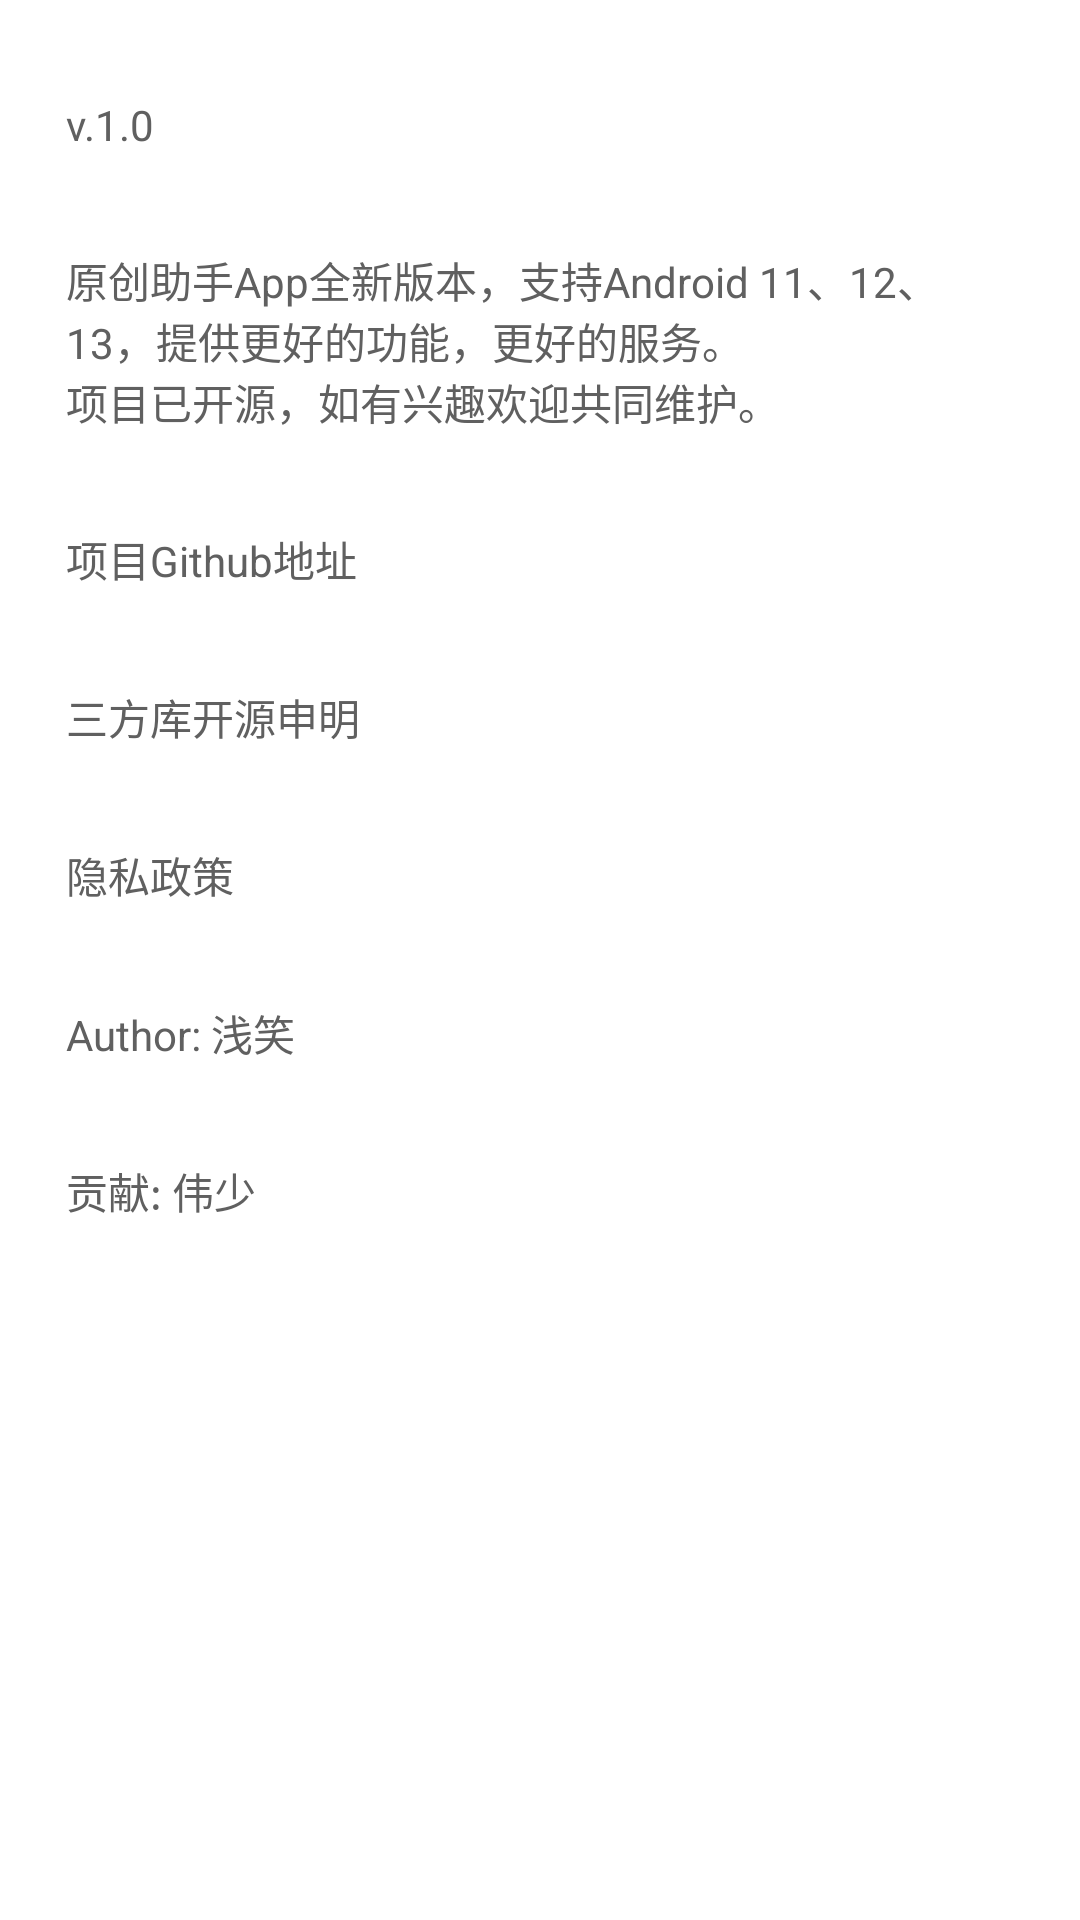

Android layout source for this screen:
<!-- AndroidManifest.xml: application theme Theme.CommonApp -->
<!-- res/layout/content_scrolling.xml -->
<?xml version="1.0" encoding="utf-8"?>
<androidx.core.widget.NestedScrollView xmlns:android="http://schemas.android.com/apk/res/android"
    xmlns:tools="http://schemas.android.com/tools"
    xmlns:app="http://schemas.android.com/apk/res-auto"
    app:layout_behavior="@string/appbar_scrolling_view_behavior"
    tools:showIn="@layout/activity_about"
    android:layout_width="match_parent"
    android:layout_height="match_parent"
    tools:context="fun.qianxiao.originalassistant.activity.AboutActivity">

    <LinearLayout
        android:layout_width="match_parent"
        android:layout_height="match_parent"
        android:orientation="vertical"
        android:layout_margin="@dimen/text_margin">

        <TextView
            android:id="@+id/tv_version"
            android:layout_width="wrap_content"
            android:layout_height="wrap_content"
            android:paddingVertical="16dp"
            android:paddingHorizontal="6dp"
            android:text="v.1.0" />

        <TextView
            android:layout_width="wrap_content"
            android:layout_height="wrap_content"
            android:paddingVertical="16dp"
            android:paddingHorizontal="6dp"
            android:text="@string/about_app" />

        <TextView
            android:id="@+id/tv_project_github"
            android:layout_width="match_parent"
            android:layout_height="wrap_content"
            android:paddingVertical="16dp"
            android:paddingHorizontal="6dp"
            android:text="项目Github地址"
            android:textColor="@color/color_default_textview" />

        <TextView
            android:id="@+id/tv_open_source"
            android:layout_width="match_parent"
            android:layout_height="wrap_content"
            android:paddingVertical="16dp"
            android:paddingHorizontal="6dp"
            android:text="三方库开源申明"
            android:textColor="@color/color_default_textview" />

        <TextView
            android:id="@+id/tv_private_policy"
            android:layout_width="match_parent"
            android:layout_height="wrap_content"
            android:paddingVertical="16dp"
            android:paddingHorizontal="6dp"
            android:text="隐私政策"
            android:textColor="@color/color_default_textview" />

        <TextView
            android:layout_width="match_parent"
            android:layout_height="wrap_content"
            android:paddingVertical="16dp"
            android:paddingHorizontal="6dp"
            android:text="Author: 浅笑" />

        <TextView
            android:layout_width="match_parent"
            android:layout_height="wrap_content"
            android:paddingVertical="16dp"
            android:paddingHorizontal="6dp"
            android:text="贡献: 伟少" />

    </LinearLayout>

</androidx.core.widget.NestedScrollView>
<!-- res/layout/activity_about.xml (included above) -->
<?xml version="1.0" encoding="utf-8"?>
<androidx.coordinatorlayout.widget.CoordinatorLayout xmlns:android="http://schemas.android.com/apk/res/android"
    xmlns:app="http://schemas.android.com/apk/res-auto"
    xmlns:tools="http://schemas.android.com/tools"
    android:layout_width="match_parent"
    android:layout_height="match_parent"
    tools:context="fun.qianxiao.originalassistant.activity.AboutActivity">

    <com.google.android.material.appbar.AppBarLayout
        android:id="@+id/app_bar"
        android:fitsSystemWindows="true"
        android:layout_height="@dimen/app_bar_height"
        android:layout_width="match_parent"
        android:theme="@style/Theme.MyApplication.AppBarOverlay">

        <com.google.android.material.appbar.CollapsingToolbarLayout
            android:id="@+id/toolbar_layout"
            style="@style/Widget.MaterialComponents.Toolbar.Primary"
            android:fitsSystemWindows="true"
            android:layout_width="match_parent"
            android:layout_height="match_parent"
            app:toolbarId="@+id/toolbar"
            app:layout_scrollFlags="scroll|exitUntilCollapsed"
            app:contentScrim="?attr/colorPrimary">

            <androidx.appcompat.widget.Toolbar
                android:id="@+id/toolbar"
                android:layout_height="?attr/actionBarSize"
                android:layout_width="match_parent"
                app:layout_collapseMode="pin"
                app:theme="@style/ThemeOverlay.AppCompat.Dark.ActionBar"
                app:popupTheme="@style/ThemeOverlay.AppCompat.Light" />

        </com.google.android.material.appbar.CollapsingToolbarLayout>
    </com.google.android.material.appbar.AppBarLayout>

    <include
        android:id="@+id/content"
        layout="@layout/content_scrolling" />

    <com.google.android.material.floatingactionbutton.FloatingActionButton
        android:id="@+id/fab"
        android:layout_width="wrap_content"
        android:layout_height="wrap_content"
        android:layout_marginEnd="@dimen/fab_margin"
        app:tint="@color/white"
        app:layout_anchor="@id/app_bar"
        app:layout_anchorGravity="bottom|end"
        app:backgroundTint="?attr/colorPrimary"
        app:srcCompat="@android:drawable/ic_dialog_email" />

</androidx.coordinatorlayout.widget.CoordinatorLayout>
<!-- resources referenced by this layout -->
<resources>
  <color name="white">#FFFFFFFF</color>
  <dimen name="app_bar_height">180dp</dimen>
  <dimen name="fab_margin">16dp</dimen>
  <dimen name="text_margin">16dp</dimen>
  <string name="about_app">原创助手App全新版本，支持Android 11、12、13，提供更好的功能，更好的服务。\n项目已开源，如有兴趣欢迎共同维护。</string>
  <style name="Theme.MyApplication.AppBarOverlay" parent="ThemeOverlay.AppCompat.Dark.ActionBar" />
  <style name="Theme.CommonApp" parent="Theme.MaterialComponents.DayNight.DarkActionBar">
          
          <item name="colorPrimary">@color/DeepSkyBlue</item>
          <item name="colorPrimaryVariant">@color/DeepSkyBlue</item>
          <item name="colorOnPrimary">@color/white</item>
          
          <item name="colorSecondary">@color/DeepSkyBlue</item>
          <item name="colorSecondaryVariant">@color/DeepSkyBlue</item>
          <item name="colorOnSecondary">@color/black</item>
          
          <item name="android:statusBarColor" tools:targetApi="l">?attr/colorPrimaryVariant</item>
          
  
          <item name="DayColorPrimaryNightWhite">?attr/colorPrimary</item>
          <item name="DayColorPrimaryNightBlack80">?attr/colorPrimary</item>
          <item name="DayColorPrimaryNightBlack80Pressed">@color/LightSkyBlue</item>
          <item name="DayWhiteNightColorPrimaryDay">@color/white</item>
          <item name="DayWhiteNightBlack">@color/white</item>
          <item name="DayBlackNightWhite">@color/black</item>
          <item name="DayDefaultTextViewNightWhite">#606060</item>
          <item name="DayDefaultTextViewNightWhitePressed">#7C7C7C</item>
          <item name="DayWhiteNightDeepGray">@color/white</item>
          <item name="DayWhite95NightBlack91">@color/white95</item>
  
          <item name="EditTextCursorColor">@color/DeepSkyBlue</item>
          <item name="android:textCursorDrawable">@drawable/edit_text_cursor</item>
  
          <item name="FloatingActionButtonLabelBgColor">#72000000</item>
          <item name="FloatingActionButtonNormalColor">?attr/colorPrimary</item>
          <item name="FloatingActionButtonPressedColor">@color/SkyBlue</item>
          <item name="RippleTransparentColor">#30808080</item>
          <item name="IconItemMe">#606060</item>
          <item name="DefaultTextViewColor">#606060</item>
          <item name="DefaultTextViewColorPressed">#919191</item>
          <item name="android:textColor">@color/color_default_textview</item>
          <item name="BgTestSelectItemColor">@color/white95</item>
          <item name="BgTestSelectItemColorPressed">@color/white90</item>
      </style>
  <color name="DeepSkyBlue">#00BFFF</color>
  <color name="black">#FF000000</color>
  <color name="LightSkyBlue">#87CEFA</color>
  <color name="white95">#f2f2f2</color>
  <!-- drawable edit_text_cursor (drawable) -->
  <?xml version="1.0" encoding="utf-8"?>
  <shape xmlns:android="http://schemas.android.com/apk/res/android">
      <size android:width="1dp" />
      <solid android:color="?attr/EditTextCursorColor" />
  </shape>
  <color name="SkyBlue">#87CEEB</color>
  <color name="white90">#e5e5e5</color>
</resources>
